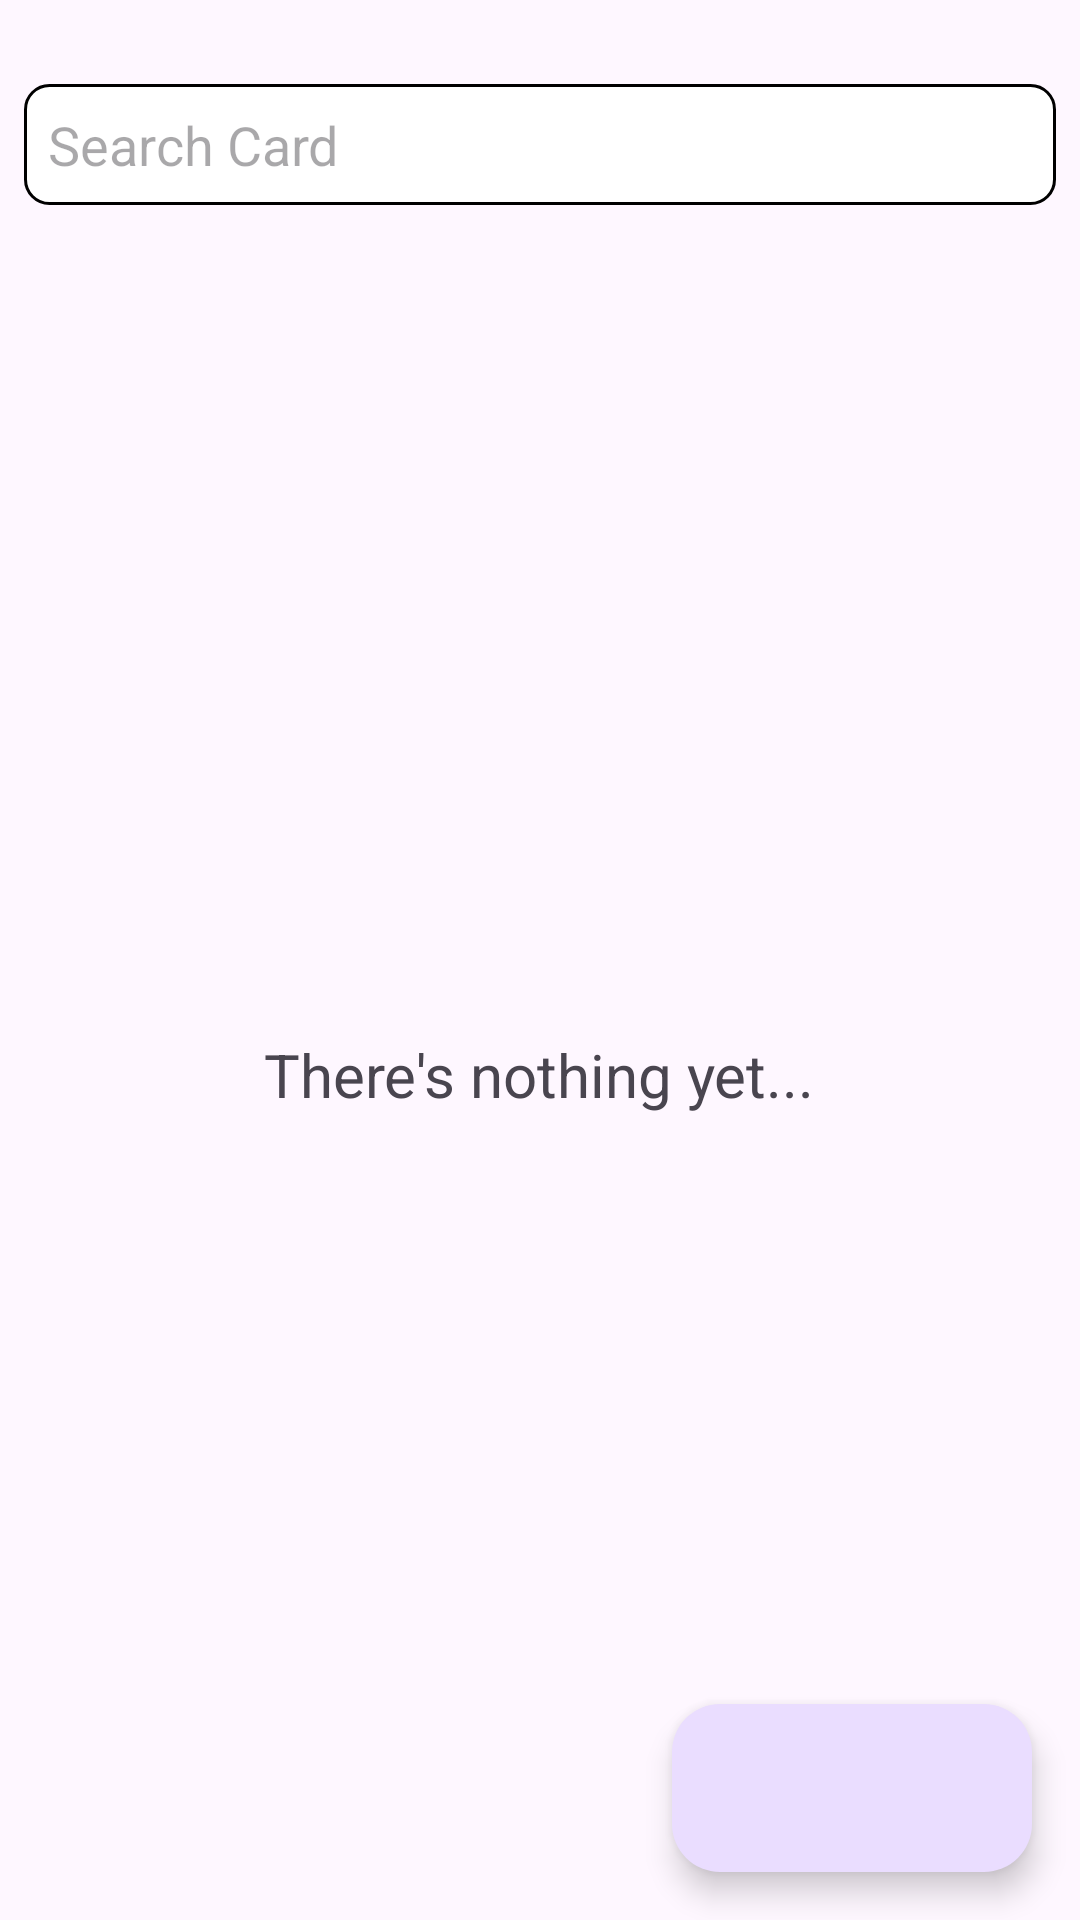

Write the Android layout XML for this screen, with the resource values it uses.
<!-- AndroidManifest.xml: application theme Theme.TCGApp -->
<!-- res/layout/fragment_search.xml -->
<?xml version="1.0" encoding="utf-8"?>
<FrameLayout xmlns:android="http://schemas.android.com/apk/res/android"
    xmlns:tools="http://schemas.android.com/tools"
    android:layout_width="match_parent"
    android:layout_height="match_parent"
    xmlns:app="http://schemas.android.com/apk/res-auto"
    tools:context=".ui.search.SearchFragment">

    <LinearLayout
        android:layout_width="match_parent"
        android:layout_height="match_parent"
        android:orientation="vertical"
        android:paddingTop="@dimen/xxl">
        
        <LinearLayout
            android:layout_width="match_parent"
            android:layout_height="wrap_content"
            android:orientation="horizontal"
            android:padding="@dimen/xs">
            <EditText
                android:id="@+id/etSearch"
                android:layout_width="match_parent"
                android:layout_height="wrap_content"
                android:drawableStart="@drawable/ic_search"
                android:background="@drawable/edit_text_bg"
                android:hint="@string/search_card"
                android:padding="@dimen/xs"/>
        </LinearLayout>

        <FrameLayout
            android:layout_width="match_parent"
            android:layout_height="0dp"
            android:layout_weight="1">
            <androidx.recyclerview.widget.RecyclerView
                android:id="@+id/rvCards"
                android:layout_width="match_parent"
                android:layout_height="match_parent"
                android:layout_margin="@dimen/xs"
                android:paddingBottom="@dimen/xxxxl"
                android:clipToPadding="false" />
            <LinearLayout
                android:id="@+id/llEmpty"
                android:layout_width="match_parent"
                android:layout_height="match_parent"
                android:orientation="vertical"
                android:gravity="center"
                android:padding="@dimen/xxl">
                <TextView
                    android:layout_width="wrap_content"
                    android:layout_height="wrap_content"
                    android:text="@string/there_s_nothing_yet"
                    android:textSize="@dimen/tx_xxl"/>
            </LinearLayout>
        </FrameLayout>
    </LinearLayout>
    <com.google.android.material.floatingactionbutton.ExtendedFloatingActionButton
        android:id="@+id/fabAdd"
        android:layout_width="wrap_content"
        android:layout_height="wrap_content"
        android:layout_gravity="end|bottom"
        android:layout_marginBottom="@dimen/xl"
        android:layout_marginEnd="@dimen/xl"
        app:icon="@drawable/ic_add"/>
</FrameLayout>
<!-- resources referenced by this layout -->
<resources>
  <dimen name="tx_xxl">20sp</dimen>
  <dimen name="xl">16dp</dimen>
  <dimen name="xs">8dp</dimen>
  <dimen name="xxl">20dp</dimen>
  <dimen name="xxxxl">32dp</dimen>
  <!-- drawable edit_text_bg (drawable) -->
  <?xml version="1.0" encoding="utf-8"?>
  <selector xmlns:android="http://schemas.android.com/apk/res/android">
      <item android:state_enabled="true" android:state_focused="true">
          <shape android:shape="rectangle">
              <stroke android:width="1dp" android:color="@color/black"/>
              <solid android:color="#DDDDDD"/>
              <corners android:radius="8dp" />
              <padding android:bottom="6dp" android:top="6dp" android:left="3dp" android:right="3dp" />
          </shape>
      </item>
  
      <item android:state_enabled="true">
          <shape android:shape="rectangle">
              <solid android:color="@color/white"/>
              <stroke android:width="1dp"
                  android:color="@color/black"/>
              <corners android:radius="8dp" />
              <padding android:bottom="6dp" android:top="6dp" android:left="3dp" android:right="3dp" />
          </shape>
      </item>
  </selector>
  <string name="search_card">Search Card</string>
  <string name="there_s_nothing_yet">There\'s nothing yet...</string>
  <style name="Theme.TCGApp" parent="Base.Theme.TCGApp" />
  <color name="black">#FF000000</color>
  <color name="white">#FFFFFFFF</color>
  <style name="Base.Theme.TCGApp" parent="Theme.Material3.DayNight.NoActionBar">
          
          
      </style>
</resources>
